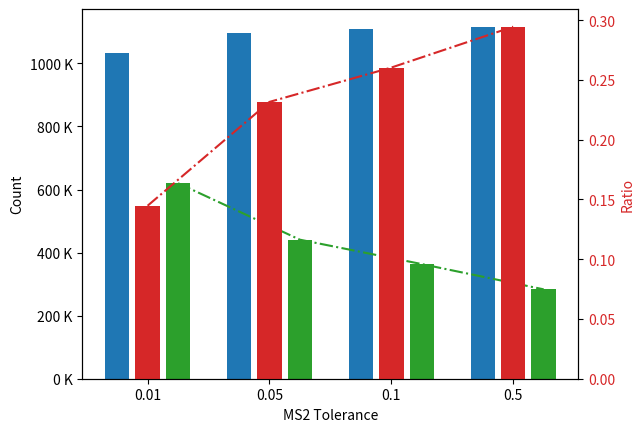

Python code for this plot:
import matplotlib.pyplot as plt
from matplotlib.ticker import FuncFormatter
import numpy as np

total_count = [1033794, 1097757, 1107669, 1116319]
target_count = [884135, 843450, 819229, 787480]
decoy_count = [149659, 254307, 288440, 328839]
id_count = [620003, 440872, 363561, 283440]

ratio = np.array(decoy_count) / np.array(total_count)

x = np.arange(4)
width = 0.20
space = 0.05

total_color = 'tab:blue'
decoy_color = 'tab:red'
id_color = 'tab:green'

fig, ax = plt.subplots()


def killion(x, pos):
    'The two args are the value and tick position'
    return '%1.f K' % (x * 1e-3)


formatter = FuncFormatter(killion)

bar1 = ax.bar(x - width - space, total_count, width, label='Total count', color=total_color)
ax.set_ylabel('Count')
ax.set_xticks(x)
ax.set_xticklabels(('0.01', '0.05', '0.1', '0.5'))
ax.set_xlabel('MS2 Tolerance')
ax.yaxis.set_major_formatter(formatter)

# ax.plot(x - width - space, total_count, color=total_color, linestyle='-.')

ax2 = ax.twinx()
bar2 = ax2.bar(x, ratio, width, label='Decoy ratio', color=decoy_color)
ax2.set_ylabel('Ratio', color=decoy_color)
ax2.tick_params(axis='y', labelcolor=decoy_color)
# ax2.set_ybound(0, 0.35)

ax2.plot(x, ratio, color=decoy_color, linestyle='-.')

bar3 = ax.bar(x + width + space, id_count, width, label='1% FDR target count', color=id_color)
ax.plot(x + width + space, id_count, color=id_color, linestyle='-.')

bars, labels = ax.get_legend_handles_labels()
bars2, labels2 = ax2.get_legend_handles_labels()
# ax2.legend(bars + bars2, labels + labels2, loc=0)

plt.savefig(r"Z:\MaoJiawei\dataset-2\result\msfragger_20180316\open_tolerance_test\tol.png", dpi=150)

# plt.show()
